Run: headless pygame with SDL's dummy video driver; simulated clock (each Clock.tick advances the game by its frame time, no real sleeping); random seed 0; keys injected as events and as key.get_pressed() state; no mouse input.
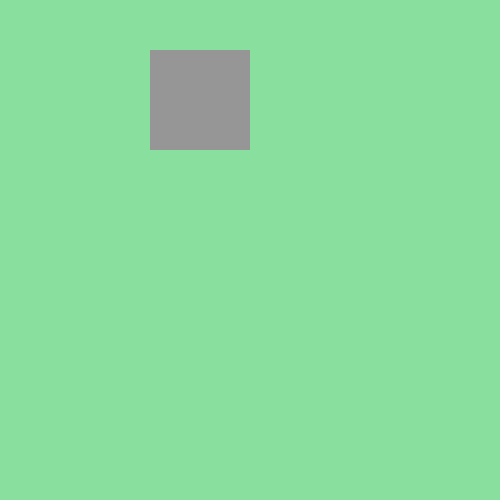
Frame 1 of 4 · flips 1–60 · no input
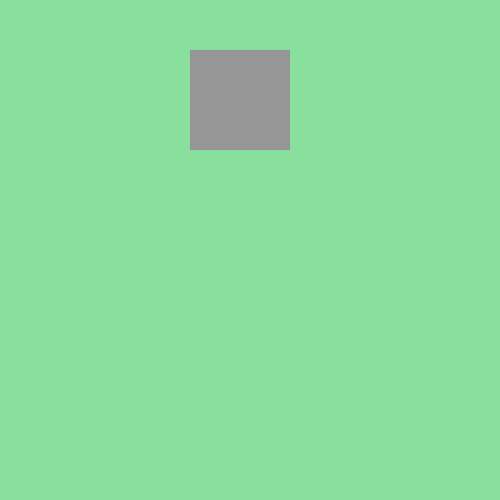
Frame 2 of 4 · flips 61–180 · tapped SPACE, RETURN · held RIGHT (→), D
Frame 3 of 4 · flips 181–300 · held DOWN (↓), S · screen unchanged from frame 2, image omitted
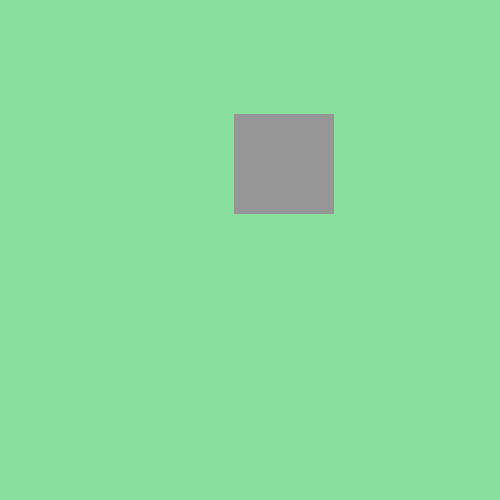
Frame 4 of 4 · flips 301–420 · held LEFT (←), A, UP (↑), W

The pygame program that drew these frames:

import pygame
import math

backgound_color = (137, 223, 158)
screen_width = 500
screen_height = 500
screen  = pygame.display.set_mode((screen_width, screen_height))
screen.fill(backgound_color)
run = True
rect_color = (150, 150, 150)
rectangle = (100, 45, 50, 50)
grey = (150, 150, 150)

class Mario:
    def __init__(self):
        self.x_pos = 150
        self.y_pos = 50
        self.height = 100
        self.width = 100
        self.color = grey


    def draw(self):
        rectangle = (self.x_pos, self.y_pos, self.width, self.height)
        pygame.draw.rect(screen, self.color, rectangle)

    def move_right(self):
        self.x_pos += 10

    def move_left(self):
        self.x_pos -= 10
    
    def jump(self):
        vel = 30
        angle = math.pi/4
        vel_x = int(vel * math.cos(angle))
        vel_y = int(vel * math.sin(angle))
        self.x_pos += vel_x
        self.y_pos += vel_y - 0.5 * 9.81
        print(vel_x, vel_y)


mario1 = Mario()


while run:
    for event in pygame.event.get():
        print(event)
        if event.type == pygame.QUIT:
            run = False
        if event.type == pygame.KEYDOWN:
            pressed = pygame.key.get_pressed()
            if pressed[pygame.K_RIGHT]:
                if mario1.x_pos <= screen_width - mario1.width:
                    mario1.move_right()
            if pressed[pygame.K_LEFT]:
                if mario1.x_pos >= 0:
                    mario1.move_left()
                    mario1.jump()
    screen.fill(backgound_color)
    mario1.draw()
    
    pygame.display.update()
